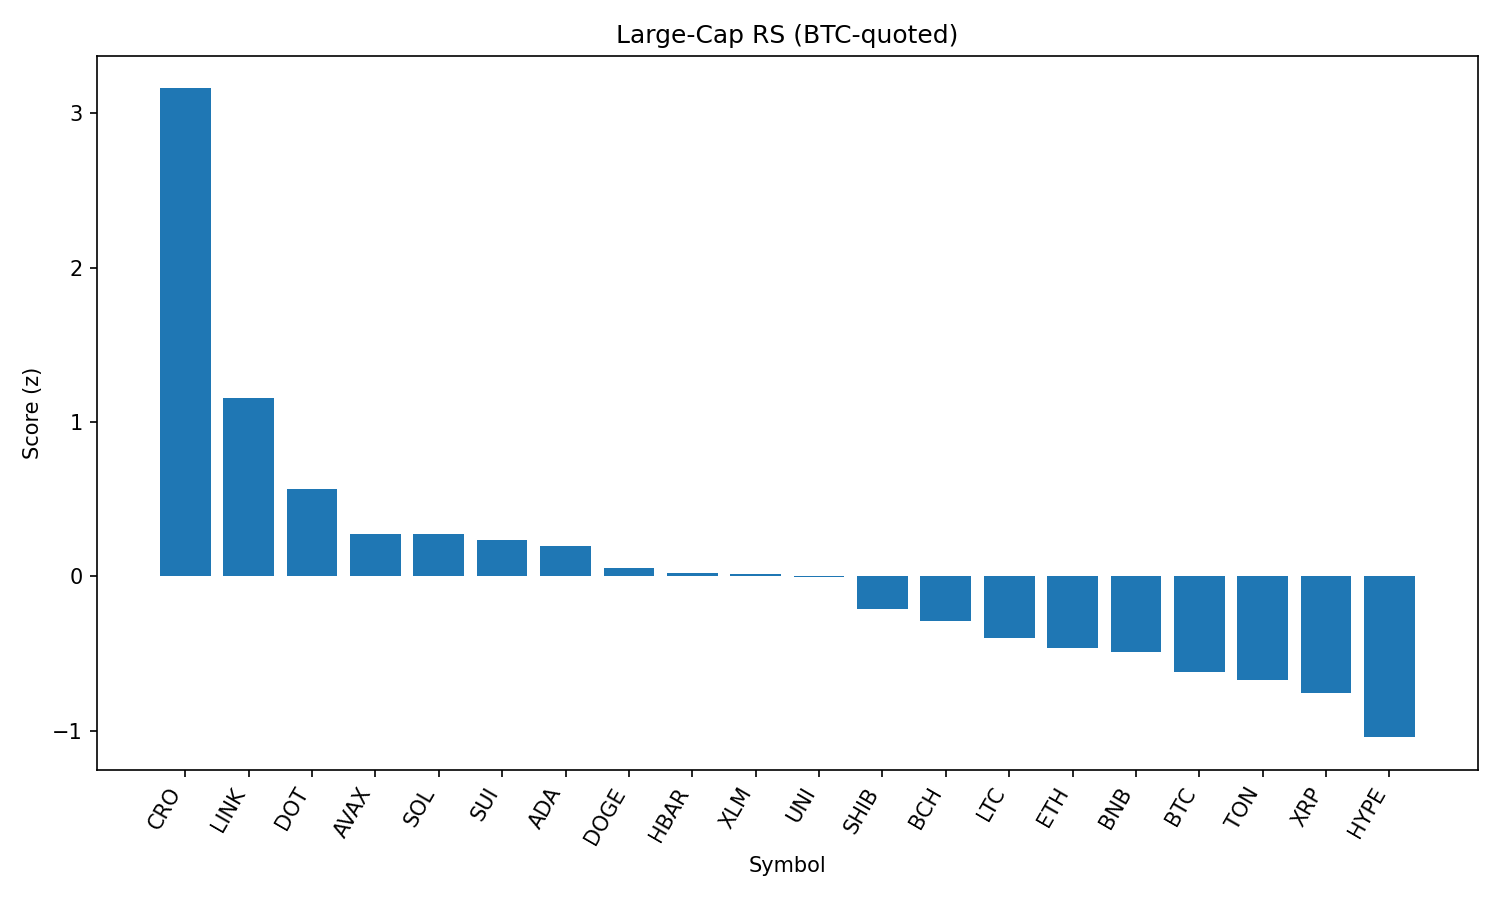

Values plotted in this chart, from the file beside it:
rank, name, symbol, price_btc, price_usd, pct_1h_btc, pct_24h_btc, pct_7d_btc, market_cap_rank, market_cap_usd, volume_usd, score
1, Cronos, CRO, 2.94e-06, 0.3309, 1.475, 24.97, 132.8, 21, 11082365764, 2512733670, 3.16
2, Chainlink, LINK, 0.0002251, 25.31, 1.434, 4.688, 1.414, 13, 17171056655, 2600468407, 1.153
3, Polkadot, DOT, 3.553e-05, 3.99, 1.007, 2.389, 4.509, 34, 6074831283, 347703709, 0.5667
4, Avalanche, AVAX, 0.00022, 24.74, 0.8726, -0.2864, 8.079, 23, 10445949853, 581424273, 0.2762
5, Solana, SOL, 0.001909, 214.7, 0.5507, 3.755, 19.16, 6, 116003246794, 11658078275, 0.2738
6, Sui, SUI, 3.106e-05, 3.49, 0.843, -0.01945, 2.28, 18, 12259866357, 1011787963, 0.2316
7, Cardano, ADA, 7.64e-06, 0.8593, 0.8636, -0.7751, 0.6147, 11, 31334322334, 1433345740, 0.1987
8, Dogecoin, DOGE, 1.99e-06, 0.2242, 0.6064, 0.9683, 4.244, 9, 33756783991, 1779814899, 0.054
9, Hedera, HBAR, 2.14e-06, 0.2406, 0.6788, -0.5836, 2.373, 24, 10194532452, 215748075, 0.02023
10, Stellar, XLM, 3.41e-06, 0.383, 0.6851, -0.341, -2.674, 20, 12015429782, 244187529, 0.01519
11, Uniswap, UNI, 8.929e-05, 10.04, 0.6107, 0.581, -2.455, 35, 6025362878, 284941987, -0.005193
12, Shiba Inu, SHIB, 1.12407e-10, 1.264e-05, 0.4277, -0.0104, 2.189, 30, 7443532105, 171665705, -0.2121
13, Bitcoin Cash, BCH, 0.004953, 557, 0.3765, -0.2237, 0.3668, 22, 11093925971, 142412958, -0.2897
14, Litecoin, LTC, 0.001011, 113.7, 0.2828, -0.2734, -1.244, 27, 8667842009, 431421116, -0.4003
15, Ethereum, ETH, 0.04009, 4508, 0.1953, -1.373, 6.227, 2, 543760635989, 29315931298, -0.4674
16, BNB, BNB, 0.007798, 876.8, 0.07618, 1.256, 4.768, 5, 122008567312, 1630951615, -0.4896
17, Bitcoin, BTC, 1.0, 112435, 0.0, 0.0, 0.0, 1, 2237926809049, 33946290431, -0.6211
18, Toncoin, TON, 2.834e-05, 3.19, -0.003538, 0.4305, -3.867, 28, 8183117062, 258298797, -0.6754
19, XRP, XRP, 2.642e-05, 2.97, -0.02186, -1.448, 3.418, 3, 176688781970, 5639792471, -0.7586
20, Hyperliquid, HYPE, 0.0004081, 45.96, -0.1188, -4.876, 12.14, 16, 12444132701, 384005102, -1.043
21, TRON, TRX, 3.07e-06, 0.3447, -0.2622, -1.227, -2.438, 10, 32640937803, 753667249, -1.045
